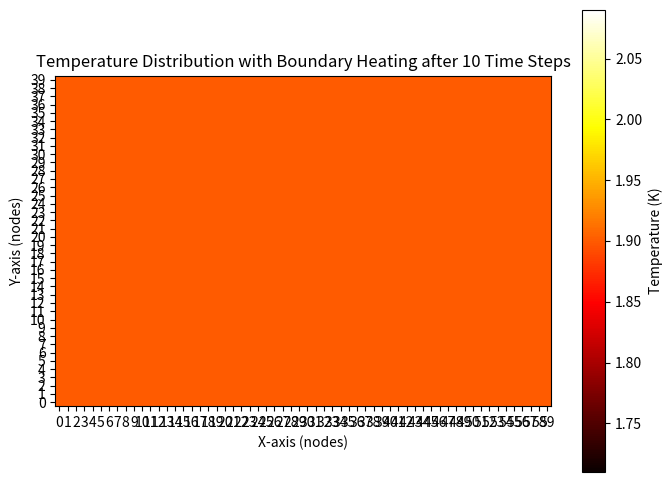

Generate this figure with matplotlib:
import numpy as np
import matplotlib.pyplot as plt

# Define the Node class with properties related to superfluid and normal densities, entropy, etc.
class Node:
    def __init__(self, x, y, temperature=1.9,
                 density_superfluid=162.9, density_normal=147.5, entropy=756.95, viscosity=2.5*10**-6):
        self.x = x
        self.y = y
        self.temperature = temperature
        self.density_superfluid = density_superfluid
        self.density_normal = density_normal
        self.entropy = entropy
        self.viscosity = viscosity
        self.k = self.calculate_k()  # Thermal conductivity based on given formula
        self.alpha = self.calculate_alpha()  # Thermal diffusivity based on given formula
    
    # Calculate thermal conductivity k
    def calculate_k(self):
        L = num_nodes_y * dy
        total_density = (self.density_superfluid + self.density_normal)
        k = (((L * total_density * self.entropy)**2) / (8 * self.viscosity))
        return k

    # Calculate thermal diffusivity alpha
    def calculate_alpha(self):
        c_p = 5000  # Specific heat constant
        total_density = (self.density_superfluid + self.density_normal)
        alpha = self.k / (total_density * c_p)
        return alpha

# Define grid dimensions
num_nodes_x = 60
num_nodes_y = 40
dx = dy = 0.001  # Spatial step (assuming uniform grid)
dt = 1      # Time step size
time_steps = 10  # Number of time steps
q_top = 0.2  # Heat flux at the top boundary
q_bottom = 0.2 # Heat flux at the bottom boundary


constant_superfluid_density = 162.9  # Superfluid density (constant across all nodes)
constant_normal_density = 147.5  # Normal density (constant across all nodes)
constant_entropy = 756.95  # Entropy (constant across all nodes)
constant_viscosity = 2.5*10**-6  # Viscosity (constant across all nodes)



# Initialize a grid of nodes with constant properties
nodes = [[Node(x, y, 
               temperature=1.9,  # All nodes start at 1.9K
               density_superfluid=constant_superfluid_density, 
               density_normal=constant_normal_density, 
               entropy=constant_entropy, 
               viscosity=constant_viscosity) 
          for x in range(num_nodes_x)] 
         for y in range(num_nodes_y)]

# Display the initialized properties for the first node (just to verify)

# Function to apply Neumann boundary conditions first
def apply_neumann_bc(nodes, q_top, q_bottom):
    new_nodes = [[Node(x, y, node.temperature, 
                node.density_superfluid, node.density_normal, node.entropy, node.viscosity) for x, node in enumerate(row)] for y, row in enumerate(nodes)]
 
    # Bottom boundary (specified heat flux q_bottom)
    for x in range(num_nodes_x):
        T_interior = nodes[1][x].temperature  # First interior node above the boundary
        k_local = nodes[0][x].k  # Use local k value for boundary node
        new_nodes[0][x].temperature = T_interior + (q_bottom * dy) / k_local  # Apply Neumann BC for bottom boundary
    # Top boundary (specified heat flux q_top)
    for x in range(num_nodes_x):
        T_interior = nodes[num_nodes_y - 2][x].temperature  # Last interior node below the boundary
        k_local = nodes[num_nodes_y -1][x].k  # Use local k value for boundary node
        new_nodes[num_nodes_y-1][x].temperature = T_interior + (q_top * dy) / k_local  # Apply Neumann BC for top boundary
        

# Function to apply FDM and calculate next temperature values with varying k, alpha, and Neumann BCs
def fdm_step(nodes, dt, dx, dy):
    # Create a copy of current temperatures to store the new values
    new_nodes = [[Node(x, y, node.temperature, 
                node.density_superfluid, node.density_normal, node.entropy, node.viscosity) for x, node in enumerate(row)] for y, row in enumerate(nodes)]
 
    # Update interior nodes using FDM with varying alpha
    for y in range(1, num_nodes_y - 1):
        for x in range(1, num_nodes_x - 1):
            T_xx = (nodes[y][x+1].temperature - 2 * nodes[y][x].temperature + nodes[y][x-1].temperature) / dx**2
            T_yy = (nodes[y+1][x].temperature - 2 * nodes[y][x].temperature + nodes[y-1][x].temperature) / dy**2
            alpha_local = nodes[y][x].alpha  # Use local alpha value
            new_nodes[y][x].temperature = nodes[y][x].temperature + alpha_local * dt * (T_xx + T_yy)
            print(T_xx)
    
    # Left and right boundaries (assuming no flux for simplicity, can be adjusted if needed)
    for y in range(num_nodes_y):
        new_nodes[y][0].temperature = new_nodes[y][1].temperature  # Left boundary (no flux)
        new_nodes[y][num_nodes_x - 1].temperature = new_nodes[y][num_nodes_x - 2].temperature  # Right boundary (no flux)
    



    # Return the updated grid
    return new_nodes

# Simulation loop for a number of time steps
for step in range(time_steps):
    apply_neumann_bc(nodes, q_top, q_bottom)  # Apply boundary conditions first
    nodes = fdm_step(nodes, dt, dx, dy)           # Then apply FDM to interior nodes




# Extract temperature values for plotting
temperature_data = np.array([[node.temperature for node in row] for row in nodes])

# Plot the temperature
plt.figure(figsize=(8, 6))
plt.imshow(temperature_data, cmap='hot', interpolation='nearest', origin='lower')

# Add color bar
plt.colorbar(label='Temperature (K)')

# Add labels and title
plt.title(f'Temperature Distribution with Boundary Heating after {time_steps} Time Steps')
plt.xlabel('X-axis (nodes)')
plt.ylabel('Y-axis (nodes)')

# Set ticks for better readability
plt.xticks(ticks=np.arange(num_nodes_x), labels=np.arange(num_nodes_x))
plt.yticks(ticks=np.arange(num_nodes_y), labels=np.arange(num_nodes_y))

# Show the plot
plt.show()
